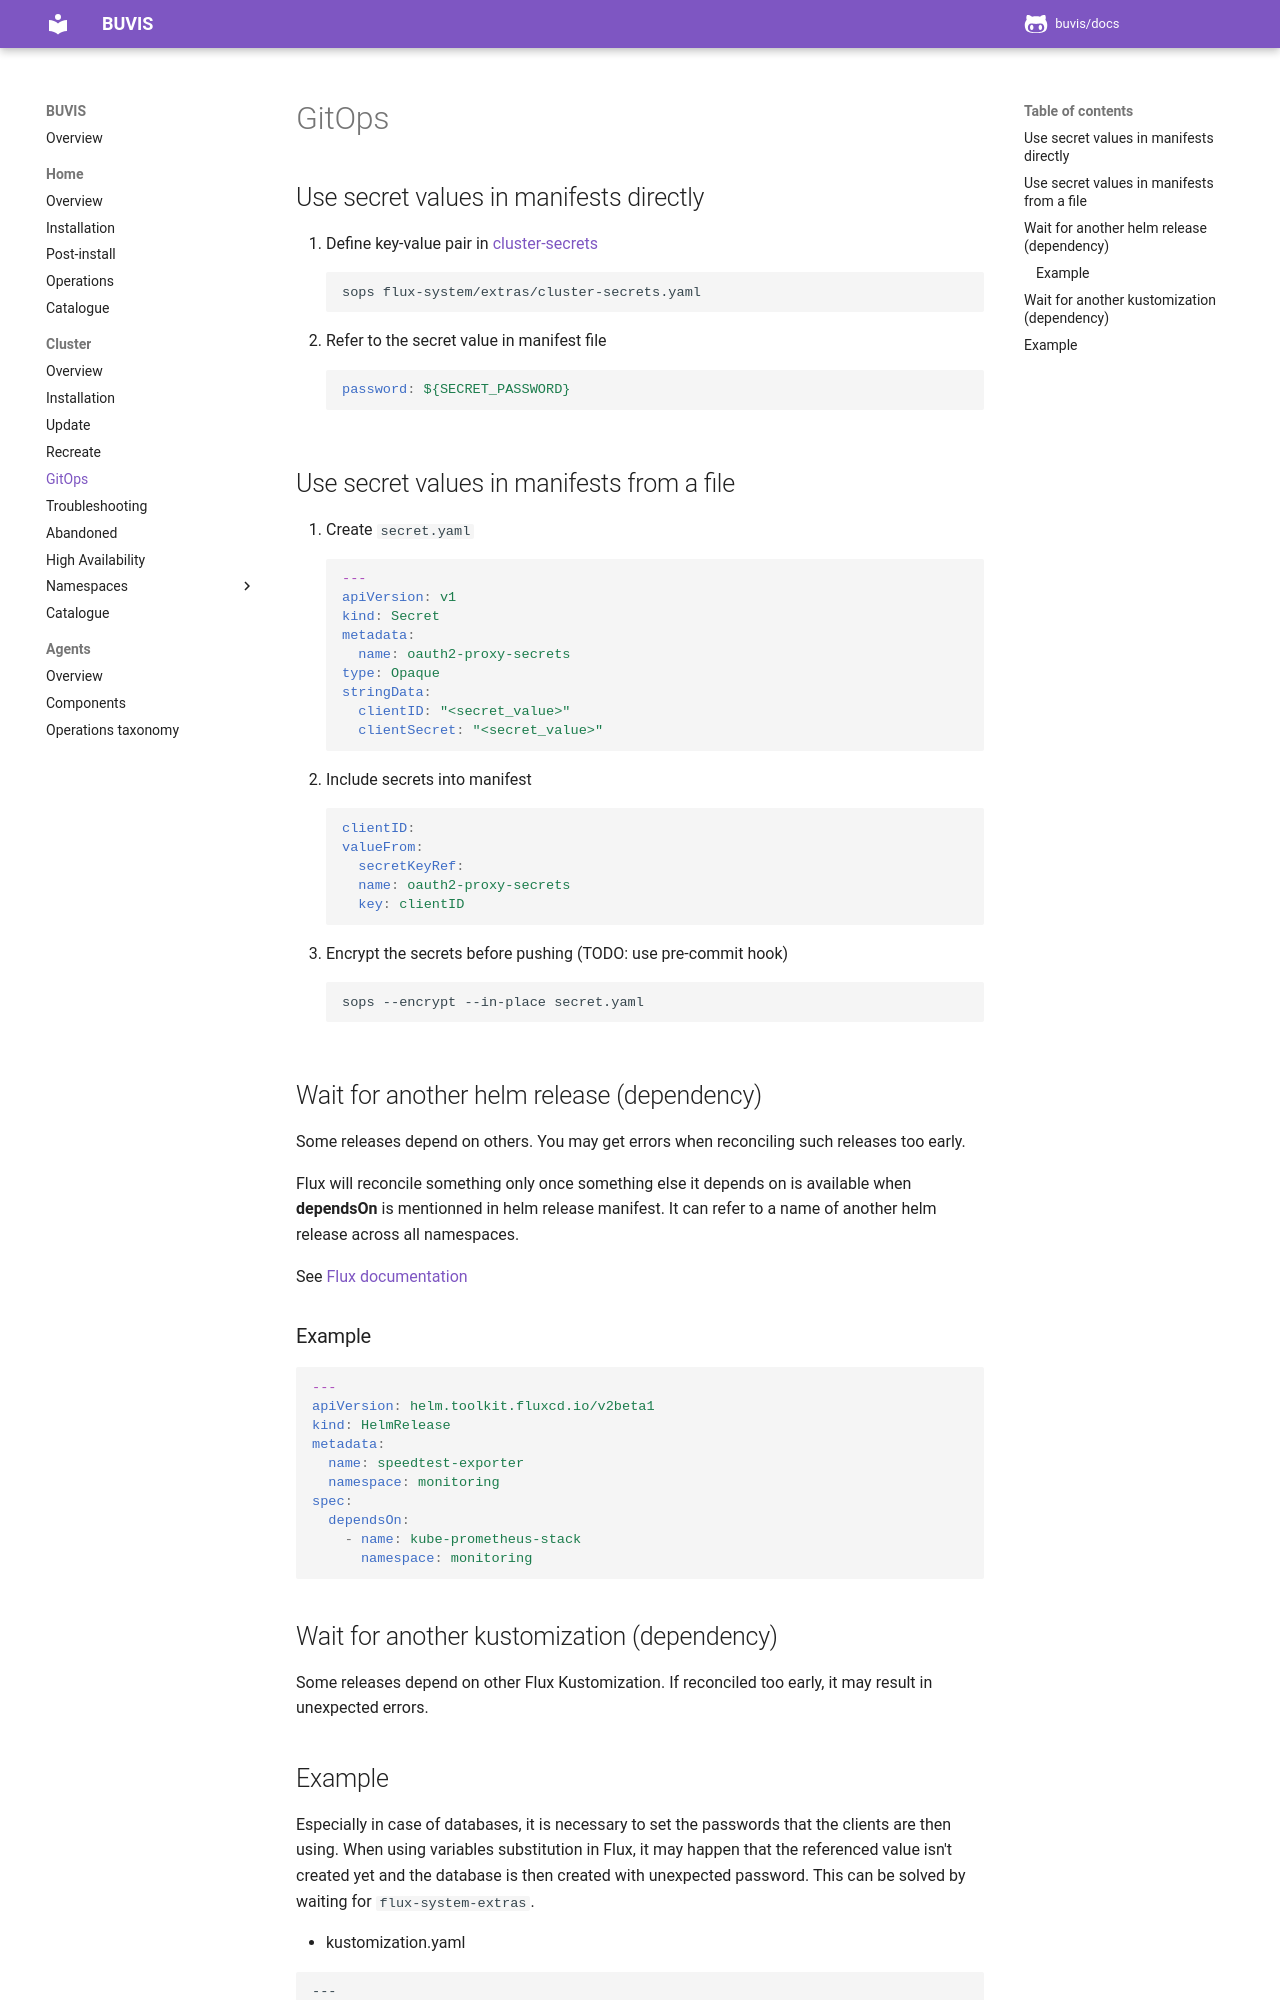

repository: buvis/docs · page: cluster/gitops/index.html · generator: mkdocs

## Use secret values in manifests directly

1. Define key-value pair in [cluster-secrets](https://github.com/buvis/clusters/blob/master/cluster-home/operations/flux-system/extras/cluster-secrets.yaml)
   ```bash
   sops flux-system/extras/cluster-secrets.yaml
   ```
2. Refer to the secret value in manifest file
   ```yaml
   password: ${SECRET_PASSWORD}
   ```

## Use secret values in manifests from a file

1. Create `secret.yaml`
   ```yaml
   ---
   apiVersion: v1
   kind: Secret
   metadata:
     name: oauth2-proxy-secrets
   type: Opaque
   stringData:
     clientID: "<secret_value>"
     clientSecret: "<secret_value>"
   ```
2. Include secrets into manifest
   ```yaml
   clientID:
   valueFrom:
     secretKeyRef:
     name: oauth2-proxy-secrets
     key: clientID
   ```
3. Encrypt the secrets before pushing (TODO: use pre-commit hook)
   ```bash
   sops --encrypt --in-place secret.yaml
   ```

## Wait for another helm release (dependency)

Some releases depend on others. You may get errors when reconciling such releases too early.

Flux will reconcile something only once something else it depends on is available when **dependsOn** is mentionned in helm release manifest. It can refer to a name of another helm release across all namespaces.

See [Flux documentation](https://fluxcd.io/docs/components/helm/helmreleases/)

### Example

```yaml
---
apiVersion: helm.toolkit.fluxcd.io/v2beta1
kind: HelmRelease
metadata:
  name: speedtest-exporter
  namespace: monitoring
spec:
  dependsOn:
    - name: kube-prometheus-stack
      namespace: monitoring
```

## Wait for another kustomization (dependency)

Some releases depend on other Flux Kustomization. If reconciled too early, it may result in unexpected errors.
